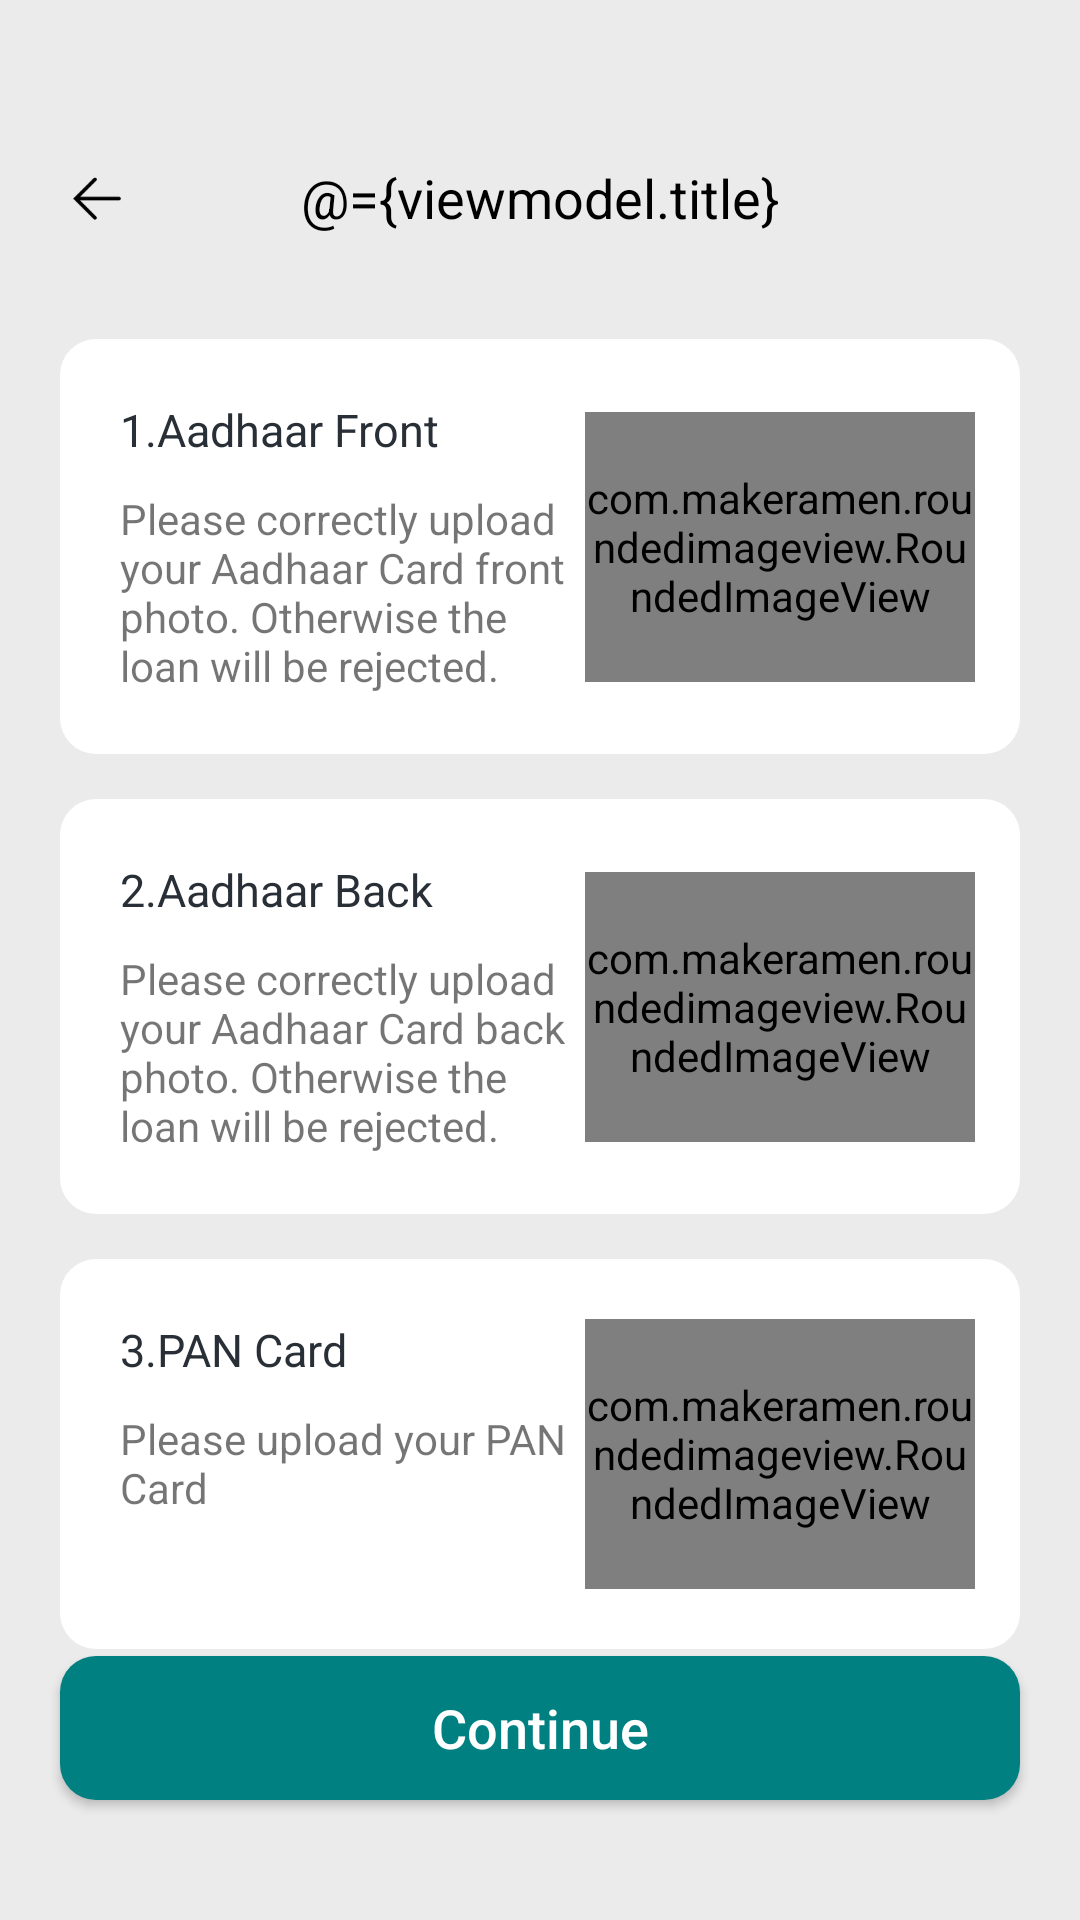

The Android layout XML behind this screen, and the referenced resources:
<!-- AndroidManifest.xml: application theme AppTheme -->
<!-- res/layout/fragment_indentification_card.xml -->
<?xml version="1.0" encoding="utf-8"?>
<layout xmlns:android="http://schemas.android.com/apk/res/android"
    xmlns:app="http://schemas.android.com/apk/res-auto"
    xmlns:tools="http://schemas.android.com/tools"
    tools:ignore="MissingConstraints">

    <data>

        <variable
            name="viewmodel"
            type="com.gexiaobao.hdw.bw.ui.viewmodel.IdentificationViewModel" />

    </data>

    <LinearLayout
        android:layout_width="match_parent"
        android:layout_height="match_parent"
        android:background="@color/colorBgGray_EBEBEB"
        android:orientation="vertical"
        android:paddingTop="@dimen/dp.44">

        <androidx.constraintlayout.widget.ConstraintLayout
            android:id="@+id/con_title"
            android:layout_width="match_parent"
            android:layout_height="@dimen/dp.44"
            tools:ignore="MissingConstraints">

            <androidx.appcompat.widget.AppCompatImageView
                android:id="@+id/iv_back"
                android:layout_width="wrap_content"
                android:layout_height="match_parent"
                android:paddingStart="@dimen/dp.22"
                android:paddingRight="@dimen/dp.20"
                android:src="@mipmap/icon_back_black"
                tools:ignore="MissingConstraints" />

            <androidx.appcompat.widget.AppCompatTextView
                android:id="@+id/tv_title"
                android:layout_width="wrap_content"
                android:layout_height="match_parent"
                android:gravity="center"
                android:text="@={viewmodel.title}"
                android:textColor="@color/colorBlack"
                android:textSize="@dimen/sp_18"
                app:layout_constraintLeft_toLeftOf="parent"
                app:layout_constraintRight_toRightOf="parent" />

        </androidx.constraintlayout.widget.ConstraintLayout>

        <ScrollView
            android:id="@+id/scroll"
            android:layout_width="match_parent"
            android:layout_height="match_parent"
            android:layout_weight="1"
            android:scrollbars="none">

            <LinearLayout
                android:layout_width="match_parent"
                android:layout_height="match_parent"
                android:orientation="vertical"
                android:paddingStart="@dimen/dp.20"
                android:paddingEnd="@dimen/dp.20"
                android:paddingBottom="@dimen/dp_40">

                <androidx.constraintlayout.widget.ConstraintLayout
                    android:id="@+id/con_font"
                    android:layout_width="match_parent"
                    android:layout_height="wrap_content"
                    android:layout_marginTop="@dimen/dp.25"
                    android:background="@drawable/round_white_12"
                    android:paddingStart="@dimen/dp.20">

                    <androidx.appcompat.widget.AppCompatTextView
                        android:id="@+id/tv_font"
                        android:layout_width="wrap_content"
                        android:layout_height="wrap_content"
                        android:layout_marginTop="@dimen/dp.20"
                        android:text="1.Aadhaar Front"
                        android:textColor="@color/colorText_292F36"
                        android:textSize="15sp"
                        app:layout_constraintTop_toTopOf="parent" />

                    <androidx.appcompat.widget.AppCompatTextView
                        android:id="@+id/tv_font_warm"
                        android:layout_width="wrap_content"
                        android:layout_height="wrap_content"
                        android:layout_marginTop="@dimen/dp_10"
                        android:layout_marginBottom="@dimen/dp.20"
                        android:maxWidth="150dp"
                        android:text="Please correctly upload your Aadhaar Card front photo. Otherwise the loan will be rejected."
                        app:layout_constraintBottom_toBottomOf="parent"
                        app:layout_constraintTop_toBottomOf="@+id/tv_font" />

                    <com.makeramen.roundedimageview.RoundedImageView
                        android:id="@+id/iv_card_font_image"
                        android:layout_width="130dp"
                        android:layout_height="90dp"
                        android:layout_marginStart="@dimen/dp_10"
                        android:layout_marginEnd="@dimen/dp.20"
                        android:src="@mipmap/font_card_image"
                        app:layout_constraintBottom_toBottomOf="parent"
                        app:layout_constraintLeft_toRightOf="@+id/tv_font_warm"
                        app:layout_constraintRight_toRightOf="parent"
                        app:layout_constraintTop_toTopOf="parent"
                        app:riv_corner_radius="@dimen/dp.12" />

                </androidx.constraintlayout.widget.ConstraintLayout>

                <androidx.constraintlayout.widget.ConstraintLayout
                    android:id="@+id/con_back"
                    android:layout_width="match_parent"
                    android:layout_height="wrap_content"
                    android:layout_marginTop="@dimen/dp.15"
                    android:background="@drawable/round_white_12"
                    android:paddingStart="@dimen/dp.20"
                    app:layout_constraintTop_toBottomOf="@+id/con_font">

                    <androidx.appcompat.widget.AppCompatTextView
                        android:id="@+id/tv_back"
                        android:layout_width="wrap_content"
                        android:layout_height="wrap_content"
                        android:layout_marginTop="@dimen/dp.20"
                        android:text="2.Aadhaar Back"
                        android:textColor="@color/colorText_292F36"
                        android:textSize="15sp"
                        app:layout_constraintTop_toTopOf="parent" />

                    <androidx.appcompat.widget.AppCompatTextView
                        android:id="@+id/tv_back_warm"
                        android:layout_width="wrap_content"
                        android:layout_height="wrap_content"
                        android:layout_marginTop="@dimen/dp_10"
                        android:layout_marginBottom="@dimen/dp.20"
                        android:maxWidth="150dp"
                        android:text="Please correctly upload your Aadhaar Card back photo. Otherwise the loan will be rejected."
                        app:layout_constraintBottom_toBottomOf="parent"
                        app:layout_constraintTop_toBottomOf="@+id/tv_back" />

                    <com.makeramen.roundedimageview.RoundedImageView
                        android:id="@+id/iv_card_back_image"
                        android:layout_width="130dp"
                        android:layout_height="90dp"
                        android:layout_marginStart="@dimen/dp_10"
                        android:layout_marginEnd="@dimen/dp.20"
                        android:src="@mipmap/back_card_image"
                        app:layout_constraintBottom_toBottomOf="parent"
                        app:layout_constraintLeft_toRightOf="@+id/tv_back_warm"
                        app:layout_constraintRight_toRightOf="parent"
                        app:layout_constraintTop_toTopOf="parent"
                        app:riv_corner_radius="@dimen/dp.12" />

                </androidx.constraintlayout.widget.ConstraintLayout>

                <androidx.constraintlayout.widget.ConstraintLayout
                    android:id="@+id/con_pan"
                    android:layout_width="match_parent"
                    android:layout_height="wrap_content"
                    android:layout_marginTop="@dimen/dp.15"
                    android:background="@drawable/round_white_12"
                    android:paddingStart="@dimen/dp.20"
                    app:layout_constraintTop_toBottomOf="@+id/con_back">

                    <androidx.appcompat.widget.AppCompatTextView
                        android:id="@+id/tv_pan"
                        android:layout_width="wrap_content"
                        android:layout_height="wrap_content"
                        android:layout_marginTop="@dimen/dp.20"
                        android:text="3.PAN Card"
                        android:textColor="@color/colorText_292F36"
                        android:textSize="15sp"
                        app:layout_constraintTop_toTopOf="parent" />

                    <androidx.appcompat.widget.AppCompatTextView
                        android:id="@+id/tv_pan_warm"
                        android:layout_width="wrap_content"
                        android:layout_height="wrap_content"
                        android:layout_marginTop="@dimen/dp_10"
                        android:maxWidth="150dp"
                        android:text="Please upload your PAN Card"
                        app:layout_constraintTop_toBottomOf="@+id/tv_pan" />

                    <com.makeramen.roundedimageview.RoundedImageView
                        android:id="@+id/iv_card_pan_image"
                        android:layout_width="130dp"
                        android:layout_height="90dp"
                        android:layout_marginStart="@dimen/dp_10"
                        android:layout_marginTop="@dimen/dp.20"
                        android:layout_marginEnd="@dimen/dp.20"
                        android:layout_marginBottom="@dimen/dp.20"
                        android:src="@mipmap/pan_card_img"
                        app:layout_constraintBottom_toBottomOf="parent"
                        app:layout_constraintLeft_toRightOf="@+id/tv_pan_warm"
                        app:layout_constraintRight_toRightOf="parent"
                        app:layout_constraintTop_toTopOf="parent"
                        app:riv_corner_radius="@dimen/dp.12" />

                </androidx.constraintlayout.widget.ConstraintLayout>

                <androidx.appcompat.widget.AppCompatTextView
                    android:id="@+id/tv_marked_words"
                    android:layout_width="match_parent"
                    android:layout_height="wrap_content"
                    android:layout_marginTop="@dimen/dp.25"
                    android:lineSpacingExtra="@dimen/dp.8"
                    android:text="1.Please make sure that all your documents which uploaded are real and clear.\n\n
2.Incomplete information may lead to verification failure."
                    android:textColor="@color/colorBlack" />

            </LinearLayout>
        </ScrollView>

        <androidx.appcompat.widget.AppCompatButton
            android:id="@+id/btn_continue"
            style="@style/btn_bottom_style"
            android:layout_marginStart="@dimen/dp.20"
            android:layout_marginEnd="@dimen/dp.20"
            android:layout_marginBottom="@dimen/dp_40"
            android:text="Continue" />
    </LinearLayout>
</layout>
<!-- resources referenced by this layout -->
<resources>
  <color name="colorBgGray_EBEBEB">#EBEBEB</color>
  <color name="colorBlack">#000000</color>
  <color name="colorText_292F36">#292F36</color>
  <dimen name="dp.12">12dp</dimen>
  <dimen name="dp.15">15dp</dimen>
  <dimen name="dp.20">20dp</dimen>
  <dimen name="dp.22">22dp</dimen>
  <dimen name="dp.25">25dp</dimen>
  <dimen name="dp.44">44dp</dimen>
  <dimen name="dp.8">8dp</dimen>
  <dimen name="dp_10">10dp</dimen>
  <dimen name="dp_40">40dp</dimen>
  <dimen name="sp_18">18sp</dimen>
  <!-- drawable round_white_12 (drawable-hdpi) -->
  <?xml version="1.0" encoding="utf-8"?>
  <shape xmlns:android="http://schemas.android.com/apk/res/android"
      android:shape="rectangle">
  
      
      <corners android:radius="@dimen/dp.12" />
      
      
      
      
      
      <solid android:color="@color/colorWhite" />
  
  </shape>
  <!-- mipmap back_card_image: png bitmap (mipmap-hdpi, 3655 bytes) -->
  <!-- mipmap font_card_image: png bitmap (mipmap-hdpi, 3645 bytes) -->
  <!-- mipmap icon_back_black: png bitmap (mipmap-hdpi, 349 bytes) -->
  <!-- mipmap pan_card_img: png bitmap (mipmap-hdpi, 3499 bytes) -->
  <style name="btn_bottom_style">
          <item name="android:layout_width">match_parent</item>
          <item name="android:layout_height">wrap_content</item>
          <item name="android:textColor">@color/colorWhite</item>
          <item name="android:textSize">@dimen/sp_18</item>
          <item name="android:textAllCaps">false</item>
          <item name="android:background">@drawable/round_btn_12_click</item>
      </style>
  <style name="AppTheme" parent="Theme.AppCompat.Light.NoActionBar">
          
          <item name="colorPrimary">@color/colorPrimaryDark</item>
          <item name="colorPrimaryDark">@color/colorPrimary</item>
          <item name="colorAccent">@color/colorPrimary</item>
          <item name="md_corner_radius">12dp</item>
      </style>
  <color name="colorWhite">#ffffff</color>
  <!-- drawable round_btn_12_click (drawable-xxhdpi) -->
  <?xml version="1.0" encoding="utf-8"?>
  <shape xmlns:android="http://schemas.android.com/apk/res/android"
      android:shape="rectangle">
  
      
      <corners android:radius="@dimen/dp.12" />
  
  
  
  
      
      <solid android:color="#008080" />
  
  </shape>
  <color name="colorPrimaryDark">#51abff</color>
  <color name="colorPrimary">#4fbbff</color>
</resources>
